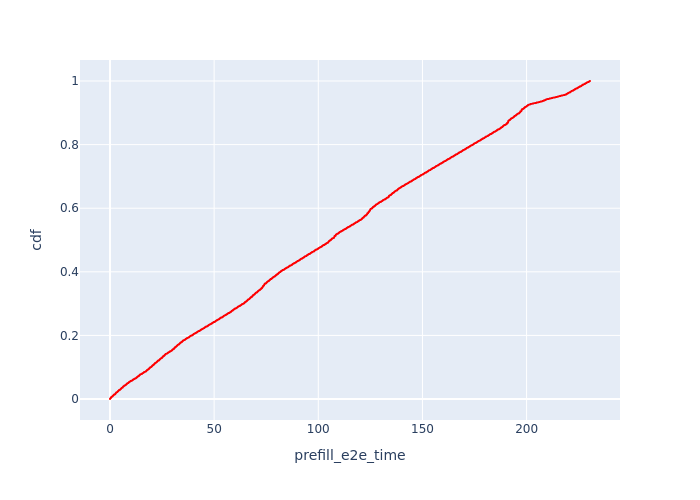

Values plotted in this chart, from the file beside it:
, Request Id, prefill_e2e_time, cdf
0, 0, 0.01085, 8.581481163648846e-05
1, 1, 0.02082, 0.0001716
2, 2, 0.03099, 0.0002574
3, 3, 0.03921, 0.0003433
597, 4, 0.05028, 0.0004291
4, 5, 0.05313, 0.0005149
5, 6, 0.06235, 0.0006007
6, 7, 0.06975, 0.0006865
7, 8, 0.07749, 0.0007723
8, 9, 0.08331, 0.0008581
9, 10, 0.09303, 0.000944
10, 11, 0.1038, 0.00103
11, 12, 0.1093, 0.001116
12, 13, 0.1131, 0.001201
13, 14, 0.1182, 0.001287
14, 15, 0.1299, 0.001373
15, 16, 0.1411, 0.001459
16, 17, 0.1517, 0.001545
17, 18, 0.1625, 0.00163
18, 19, 0.1686, 0.001716
19, 20, 0.1761, 0.001802
20, 21, 0.187, 0.001888
21, 22, 0.1979, 0.001974
22, 23, 0.2083, 0.00206
23, 24, 0.2188, 0.002145
598, 25, 0.2308, 0.002231
24, 26, 0.2399, 0.002317
25, 27, 0.2445, 0.002403
26, 28, 0.2502, 0.002489
27, 29, 0.2619, 0.002574
28, 30, 0.2722, 0.00266
29, 31, 0.2819, 0.002746
31, 33, 0.2919, 0.002832
30, 32, 0.2926, 0.002918
32, 34, 0.3034, 0.003004
599, 35, 0.3163, 0.003089
33, 36, 0.3271, 0.003175
34, 37, 0.3383, 0.003261
35, 38, 0.3484, 0.003347
36, 39, 0.3596, 0.003433
37, 40, 0.3711, 0.003518
38, 41, 0.3809, 0.003604
39, 42, 0.3928, 0.00369
40, 43, 0.4032, 0.003776
41, 44, 0.414, 0.003862
600, 45, 0.4251, 0.003947
42, 46, 0.4341, 0.004033
43, 47, 0.4452, 0.004119
44, 48, 0.4576, 0.004205
45, 49, 0.4705, 0.004291
46, 50, 0.482, 0.004377
47, 51, 0.495, 0.004462
48, 52, 0.503, 0.004548
49, 53, 0.5152, 0.004634
50, 54, 0.5274, 0.00472
51, 55, 0.5384, 0.004806
52, 56, 0.5402, 0.004891
53, 57, 0.5427, 0.004977
54, 58, 0.5525, 0.005063
55, 59, 0.5653, 0.005149
... 11,593 more rows
